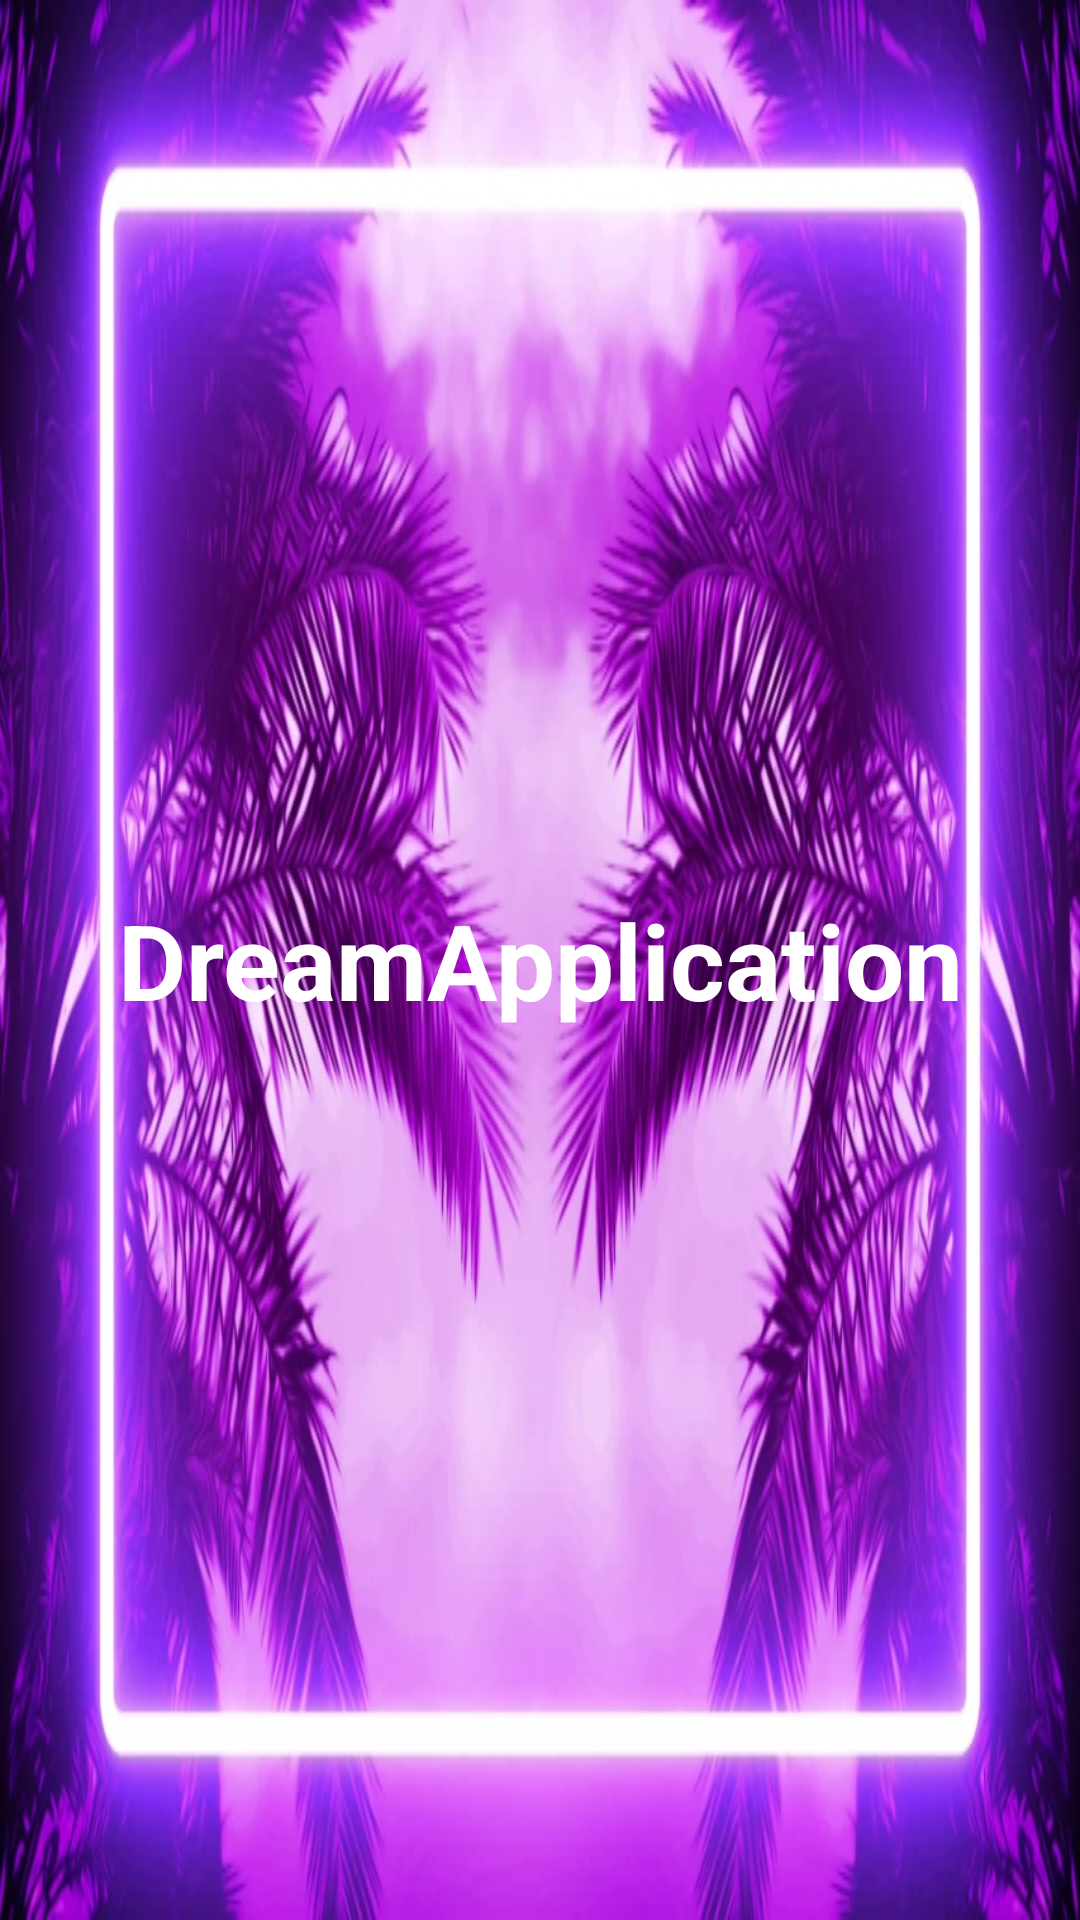

The Android layout XML behind this screen, and the referenced resources:
<!-- AndroidManifest.xml: application theme AppTheme -->
<!-- res/layout/activity_splash_screen.xml -->
<?xml version="1.0" encoding="utf-8"?>
<LinearLayout xmlns:android="http://schemas.android.com/apk/res/android"
    xmlns:app="http://schemas.android.com/apk/res-auto"
    xmlns:tools="http://schemas.android.com/tools"
    android:layout_width="match_parent"
    android:layout_height="match_parent"
    android:gravity="center"
    android:background="@drawable/ic_splash_background"
    tools:context=".SplashScreen">

    <TextView
        android:id="@+id/dream_app_name"
        android:layout_width="match_parent"
        android:layout_height="match_parent"
        android:gravity="center"
        android:text="@string/app_name"
        android:textColor="@android:color/white"
        android:textSize="@dimen/splash_screen_title_text_size"
        android:textStyle="bold"></TextView>


</LinearLayout>
<!-- resources referenced by this layout -->
<resources>
  <dimen name="splash_screen_title_text_size">35sp</dimen>
  <!-- drawable ic_splash_background: jpg bitmap (drawable-v24, 280360 bytes) -->
  <string name="app_name">DreamApplication</string>
  <style name="AppTheme" parent="Theme.AppCompat.Light.DarkActionBar">
          
          <item name="colorPrimary">@color/colorPrimary</item>
          <item name="colorPrimaryDark">@color/colorPrimaryDark</item>
          <item name="colorAccent">@color/colorAccent</item>
  
      </style>
  <color name="colorPrimary">#00ff00</color>
  <color name="colorPrimaryDark">#FFE5B6</color>
  <color name="colorAccent">#add827</color>
</resources>
